2-way image classification set "cleaned" from GitHub (arij-s/PneumoniaDetection); label vocabulary: normal, pneumonia.

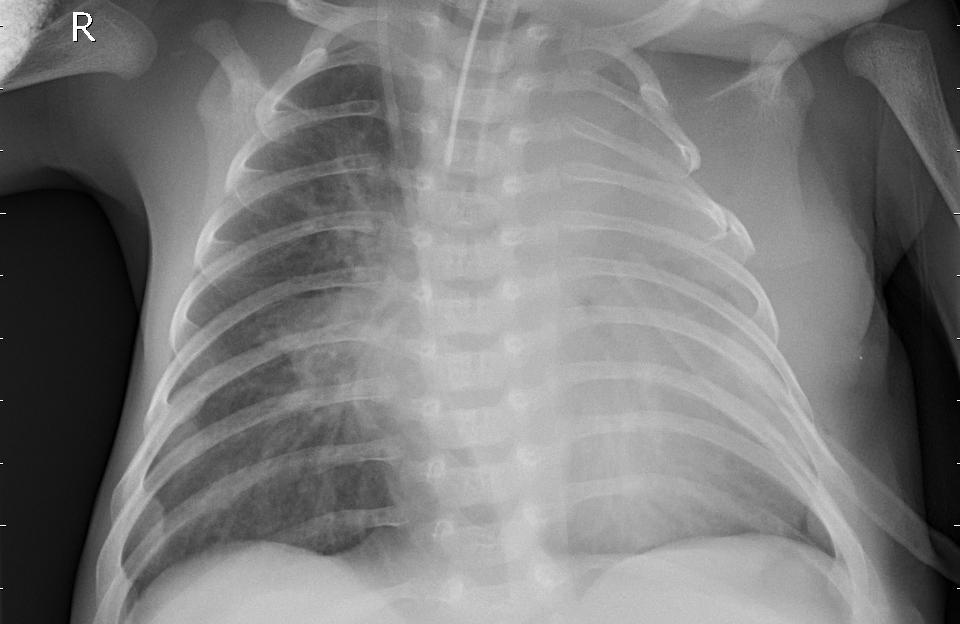
Label: pneumonia

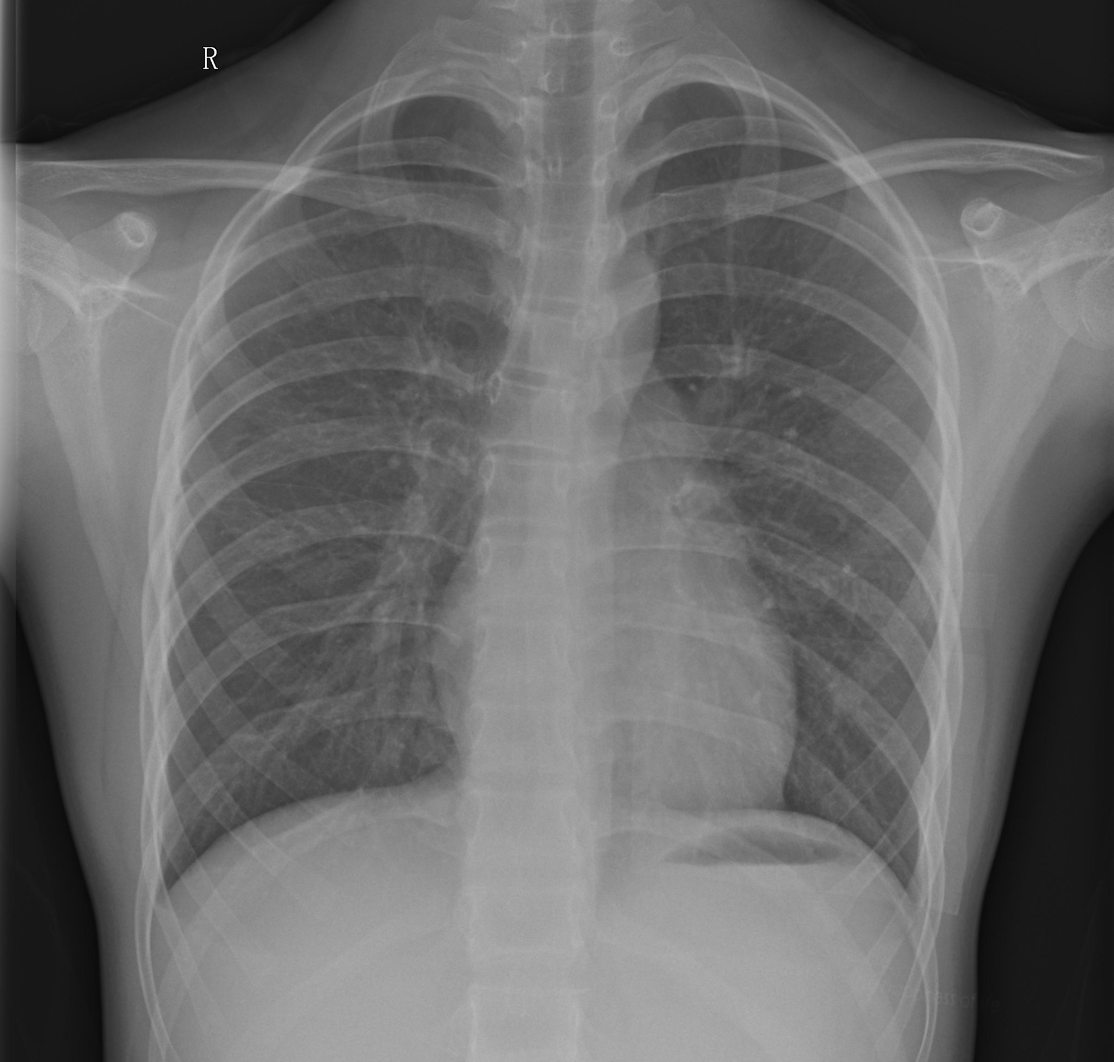
Label: normal

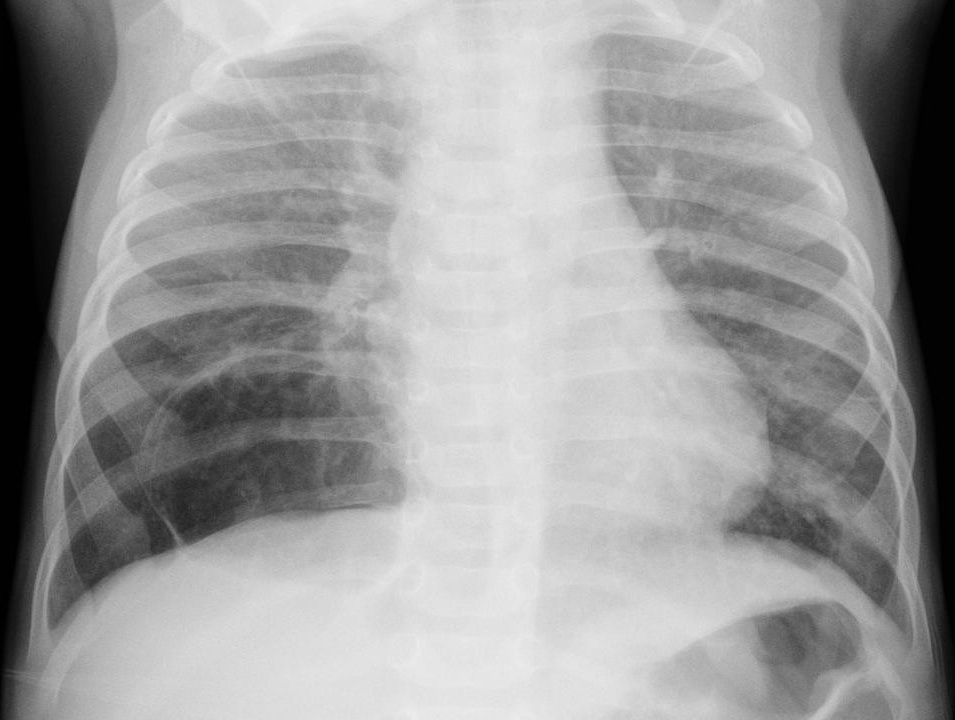
Label: pneumonia

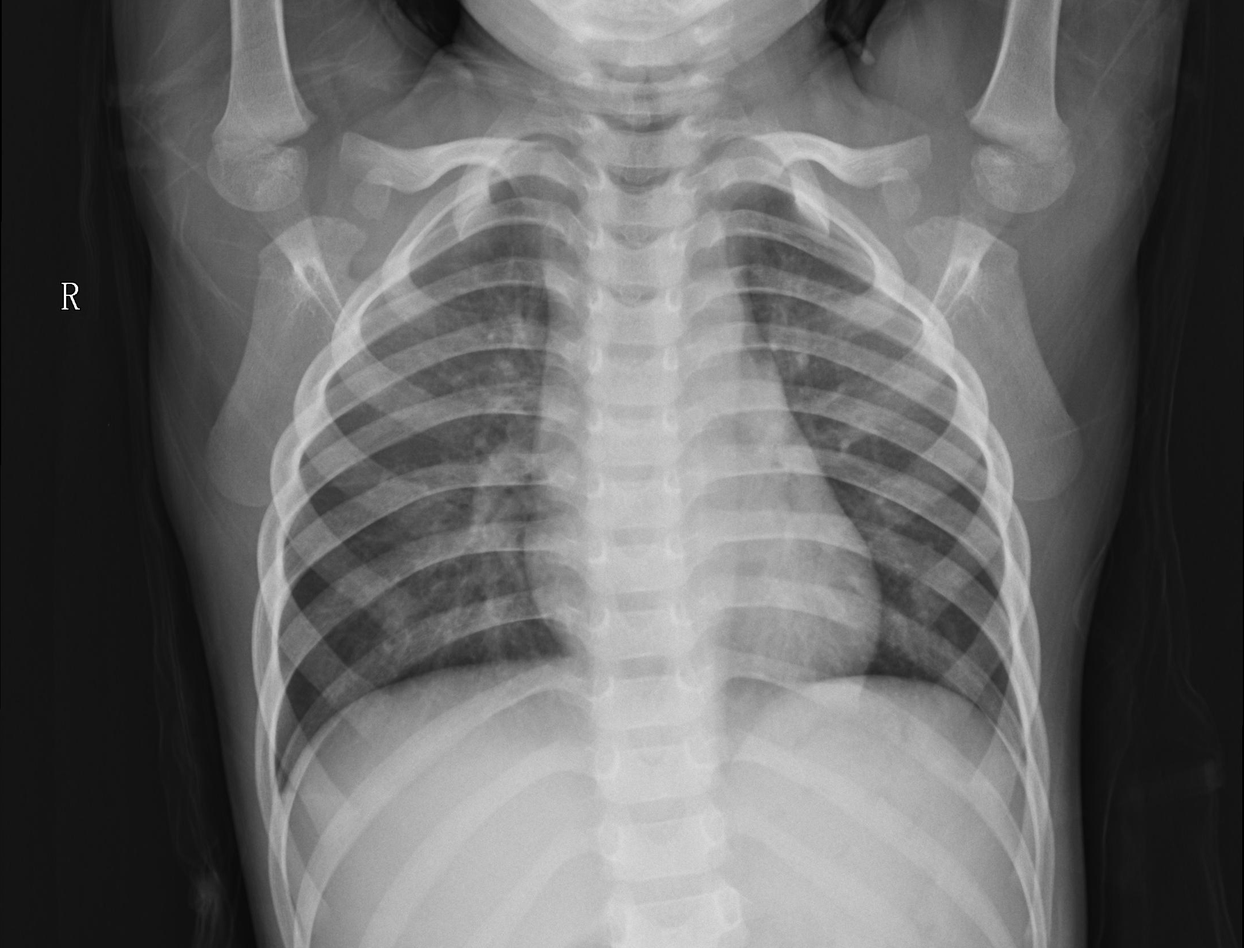
Label: normal

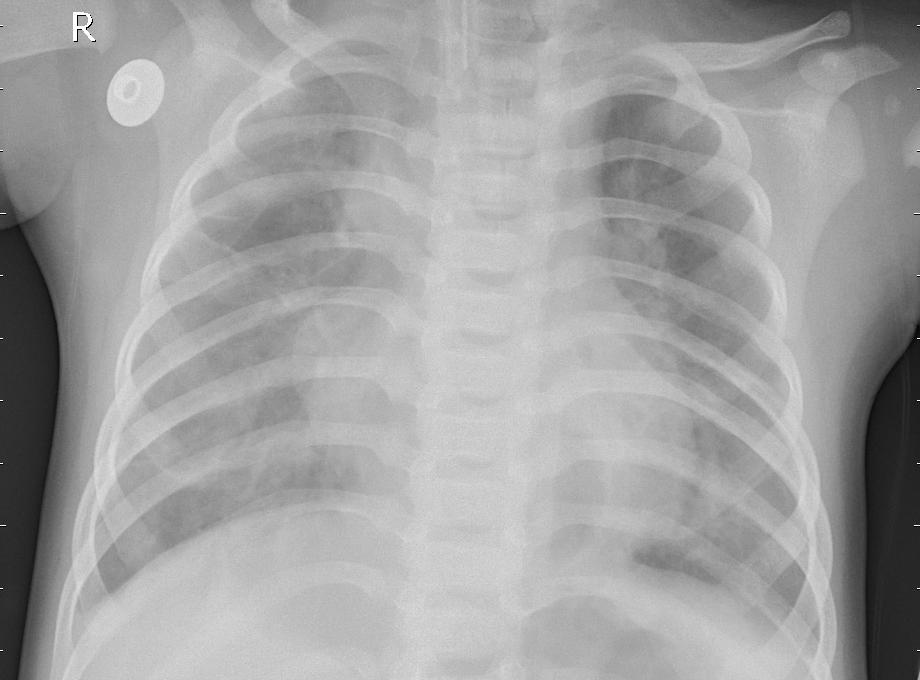
Label: pneumonia

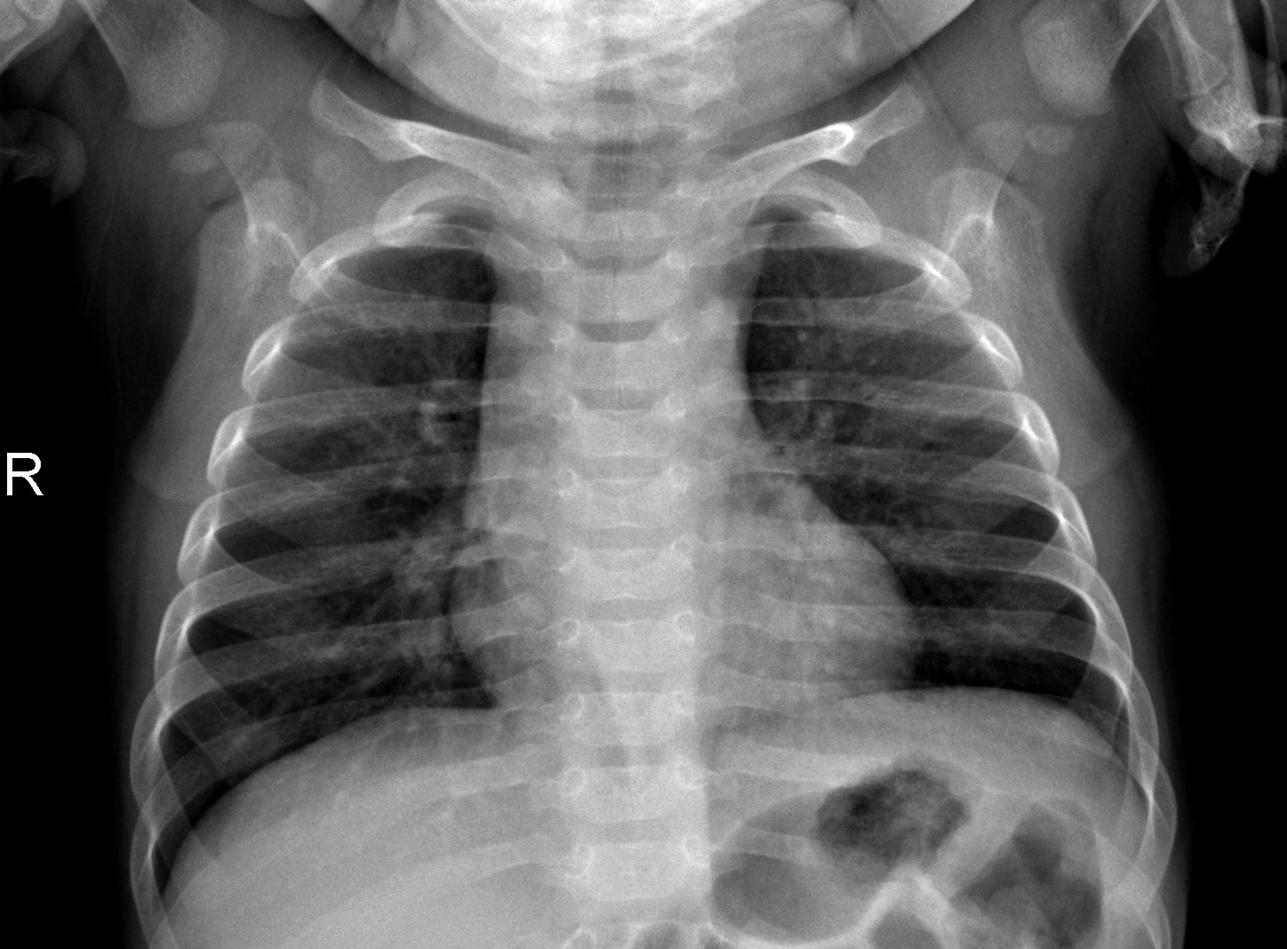
Label: normal
